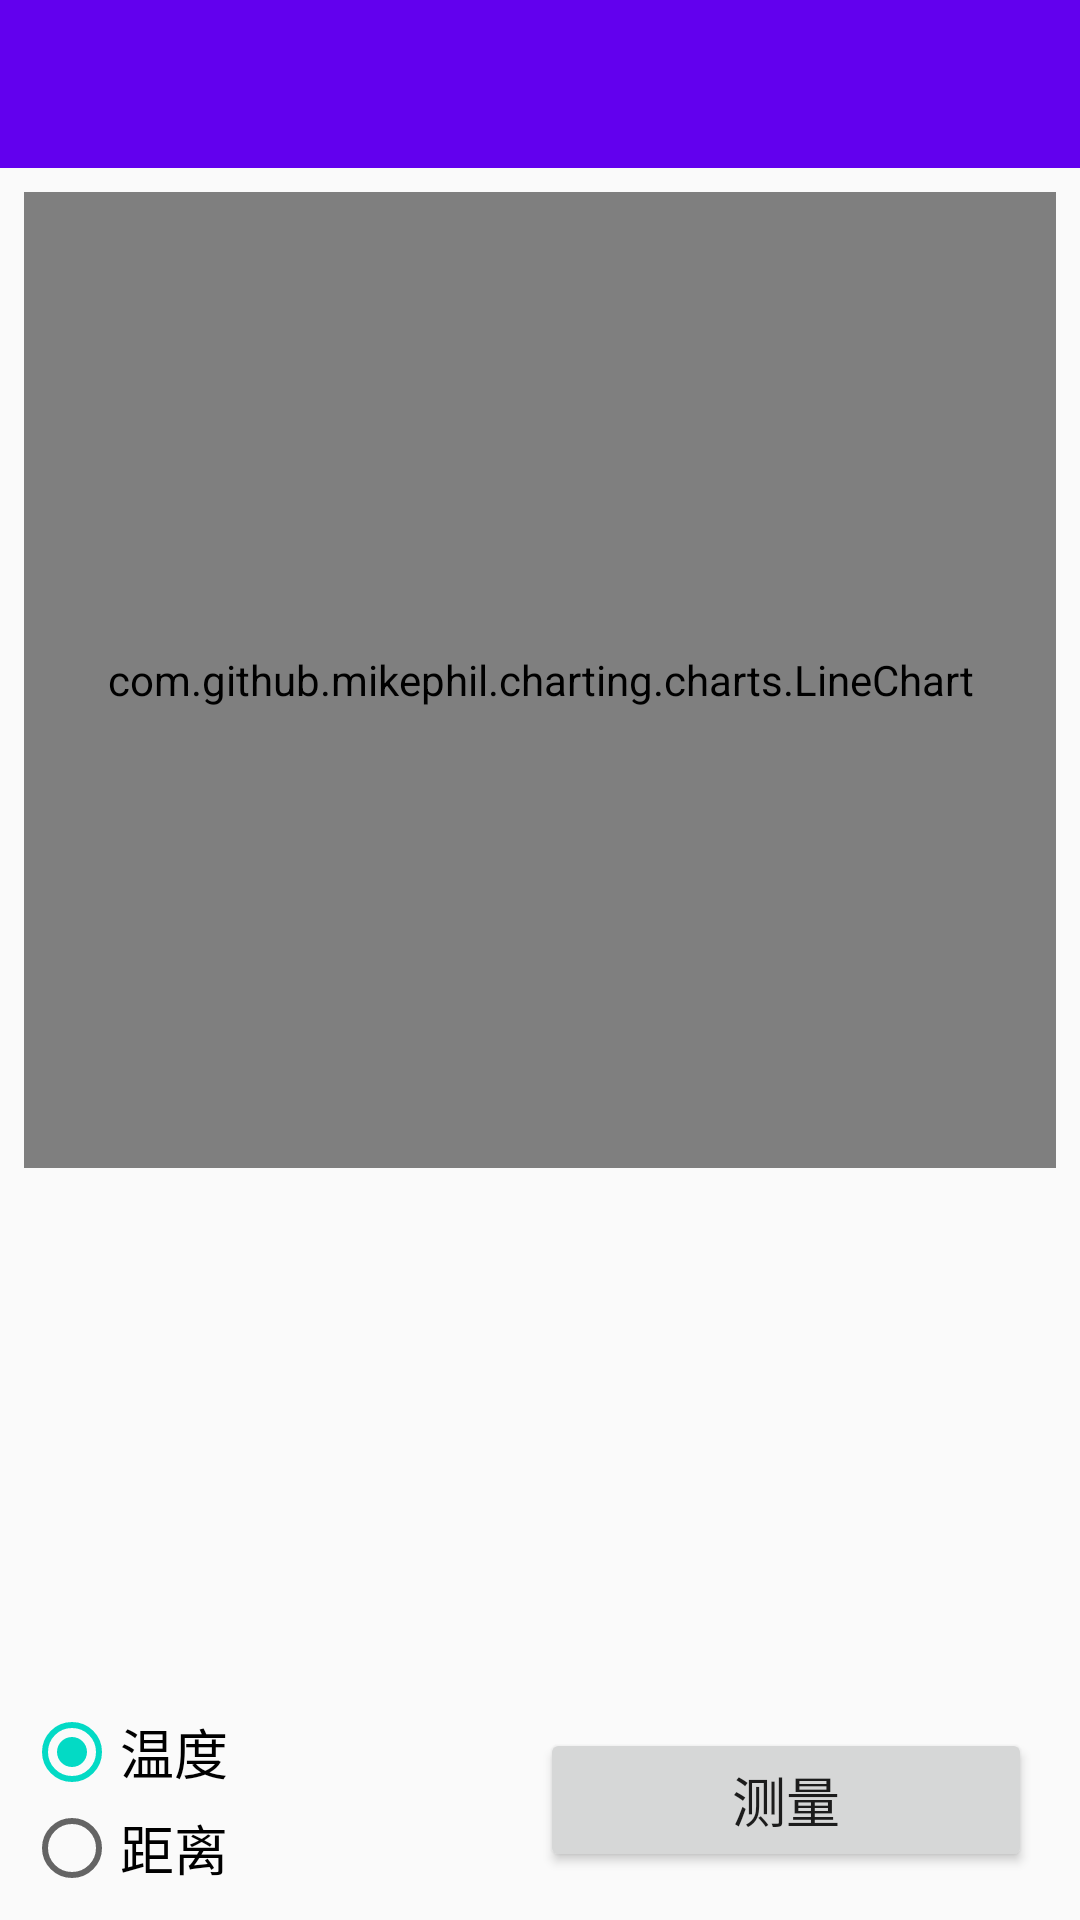

Produce the Android XML layout that renders to this screen, including the resource entries it uses.
<!-- AndroidManifest.xml: application theme AppTheme -->
<!-- res/layout/activity_main.xml -->
<LinearLayout
    xmlns:android="http://schemas.android.com/apk/res/android"
    xmlns:tools="http://schemas.android.com/tools"
    android:layout_width="match_parent"
    android:layout_height="match_parent"
    xmlns:app="http://schemas.android.com/apk/res-auto"
    android:orientation="vertical"
    tools:context=".MainActivity">

    
    <android.support.v7.widget.Toolbar
        android:id="@+id/toolbar_main"
        android:layout_width="match_parent"
        android:layout_height="wrap_content"
        android:background="?attr/colorPrimary"
        android:theme="@style/ThemeOverlay.AppCompat.Dark.ActionBar"
        app:popupTheme="@style/ToolbarPopupTheme"/>

    
    <com.github.mikephil.charting.charts.LineChart
        android:id="@+id/data_chart"
        android:layout_width="match_parent"
        android:layout_height="0dp"
        android:layout_weight="4"
        android:layout_marginStart="@dimen/normal_margin_horizontal"
        android:layout_marginEnd="@dimen/normal_margin_horizontal"
        android:layout_marginTop="@dimen/normal_margin_vertical"
        android:layout_marginBottom="@dimen/normal_margin_vertical">

    </com.github.mikephil.charting.charts.LineChart>

    <TextView
        android:id="@+id/tv_data_rec"
        android:layout_width="match_parent"
        android:layout_height="0dp"
        android:layout_marginStart="@dimen/normal_margin_horizontal"
        android:layout_marginEnd="@dimen/normal_margin_horizontal"
        android:padding="@dimen/normal_margin_horizontal"
        android:layout_weight="2"
        android:textSize="15sp"
        android:scrollbarFadeDuration="200"
        android:scrollbarStyle="outsideOverlay"
        android:scrollbars="vertical"
        android:background="@drawable/tv_border"/>

    <LinearLayout
        android:id="@+id/ll_send_draw"
        android:layout_width="match_parent"
        android:layout_height="wrap_content"
        android:layout_marginStart="@dimen/normal_margin_horizontal"
        android:layout_marginEnd="@dimen/normal_margin_horizontal"
        android:layout_marginTop="@dimen/normal_margin_vertical"
        android:layout_marginBottom="@dimen/normal_margin_vertical"
        android:orientation="horizontal"
        style="?android:attr/buttonBarStyle">

        <RadioGroup
            android:id="@+id/category_group"
            android:layout_width="0dp"
            android:layout_height="wrap_content"
            android:layout_weight="1">
            <RadioButton
                android:id="@+id/measure_temperature"
                android:layout_width="match_parent"
                android:layout_height="wrap_content"
                android:textSize="18sp"
                android:text="@string/temperature"
                android:checked="true"/>
            <RadioButton
                android:id="@+id/measure_distance"
                android:layout_width="match_parent"
                android:layout_height="wrap_content"
                android:textSize="18sp"
                android:text="@string/distance"/>
        </RadioGroup>

        <Button
            android:id="@+id/btn_measure"
            android:layout_width="0dp"
            android:layout_height="wrap_content"
            android:layout_weight="1"
            android:layout_gravity="center_vertical"
            android:layout_marginStart="@dimen/normal_margin_horizontal"
            android:layout_marginEnd="@dimen/normal_margin_horizontal"
            android:text="@string/measure"
            android:textSize="18sp"/>

    </LinearLayout>

</LinearLayout>
<!-- resources referenced by this layout -->
<resources>
  <dimen name="normal_margin_horizontal">8dp</dimen>
  <dimen name="normal_margin_vertical">8dp</dimen>
  <string name="distance">距离</string>
  <string name="measure">测量</string>
  <string name="temperature">温度</string>
  <style name="ToolbarPopupTheme" parent="@style/ThemeOverlay.AppCompat.Dark">
          <item name="android:colorBackground">#000000</item>
          <item name="actionOverflowMenuStyle">@style/OverflowMenuStyle</item> 
      </style>
  <style name="AppTheme" parent="Theme.AppCompat.Light.NoActionBar">
          
          <item name="colorPrimary">@color/colorPrimary</item>
          <item name="colorPrimaryDark">@color/colorPrimaryDark</item>
          <item name="colorAccent">@color/colorAccent</item>
      </style>
  <style name="OverflowMenuStyle" parent="Widget.AppCompat.Light.PopupMenu.Overflow">
          <item name="overlapAnchor">false</item>  
      </style>
  <!-- not gathered from this repository: default colours our renderer supplied (Android Studio template values) -->
  <color name="colorPrimary">#FF6200EE</color>
  <color name="colorPrimaryDark">#FF3700B3</color>
  <color name="colorAccent">#FF03DAC5</color>
</resources>
